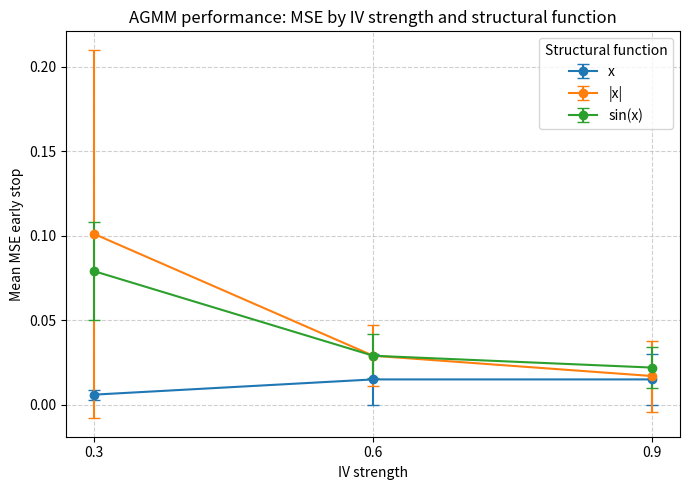
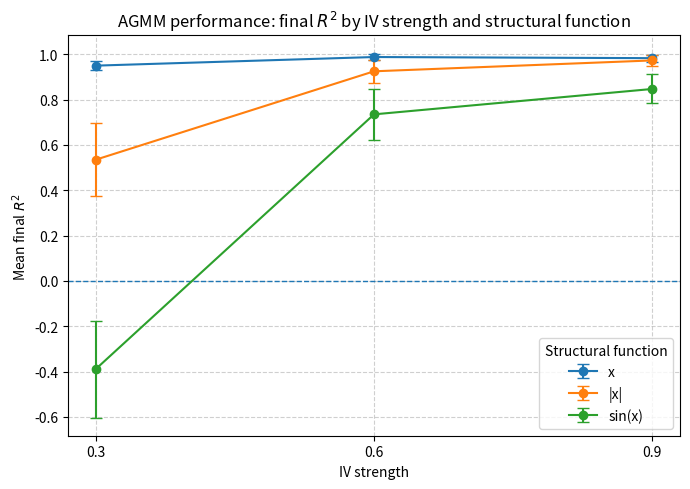

Here is the Python script that generated these plots, in order:
import pandas as pd
import matplotlib.pyplot as plt

# Create dataframe from your table
df = pd.DataFrame({
    "tau_fn": ["x", "x", "x", "|x|", "|x|", "|x|", "sin(x)", "sin(x)", "sin(x)"],
    "iv_strength": [0.3, 0.6, 0.9, 0.3, 0.6, 0.9, 0.3, 0.6, 0.9],
    "avg_MSEearlystop": [0.006, 0.015, 0.015, 0.101, 0.029, 0.017, 0.079, 0.029, 0.022],
    "std_MSEearlystop": [0.003, 0.015, 0.015, 0.109, 0.018, 0.021, 0.029, 0.013, 0.012],
    "avg_R2fin": [0.950, 0.988, 0.983, 0.535, 0.925, 0.973, -0.389, 0.735, 0.847],
    "std_R2fin": [0.019, 0.015, 0.015, 0.162, 0.051, 0.024, 0.214, 0.112, 0.064]
})

tau_order = ["x", "|x|", "sin(x)"]

# -------------------------------
# Plot 1: Mean MSE early stop
# -------------------------------
plt.figure(figsize=(7, 5))

for tau in tau_order:
    sub = df[df["tau_fn"] == tau].sort_values("iv_strength")
    plt.errorbar(
        sub["iv_strength"],
        sub["avg_MSEearlystop"],
        yerr=sub["std_MSEearlystop"],
        marker="o",
        capsize=4,
        label=tau
    )

plt.xlabel("IV strength")
plt.ylabel("Mean MSE early stop")
plt.title("AGMM performance: MSE by IV strength and structural function")
plt.xticks([0.3, 0.6, 0.9])
plt.legend(title="Structural function")
plt.grid(True, linestyle="--", alpha=0.6)
plt.tight_layout()
plt.savefig("agmm_mse_iv_strength_plot.png", dpi=300)
plt.show()

# -------------------------------
# Plot 2: Mean final R^2
# -------------------------------
plt.figure(figsize=(7, 5))

for tau in tau_order:
    sub = df[df["tau_fn"] == tau].sort_values("iv_strength")
    plt.errorbar(
        sub["iv_strength"],
        sub["avg_R2fin"],
        yerr=sub["std_R2fin"],
        marker="o",
        capsize=4,
        label=tau
    )

plt.axhline(0, linestyle="--", linewidth=1)
plt.xlabel("IV strength")
plt.ylabel("Mean final $R^2$")
plt.title("AGMM performance: final $R^2$ by IV strength and structural function")
plt.xticks([0.3, 0.6, 0.9])
plt.legend(title="Structural function")
plt.grid(True, linestyle="--", alpha=0.6)
plt.tight_layout()
plt.savefig("agmm_r2_iv_strength_plot.png", dpi=300)
plt.show()
